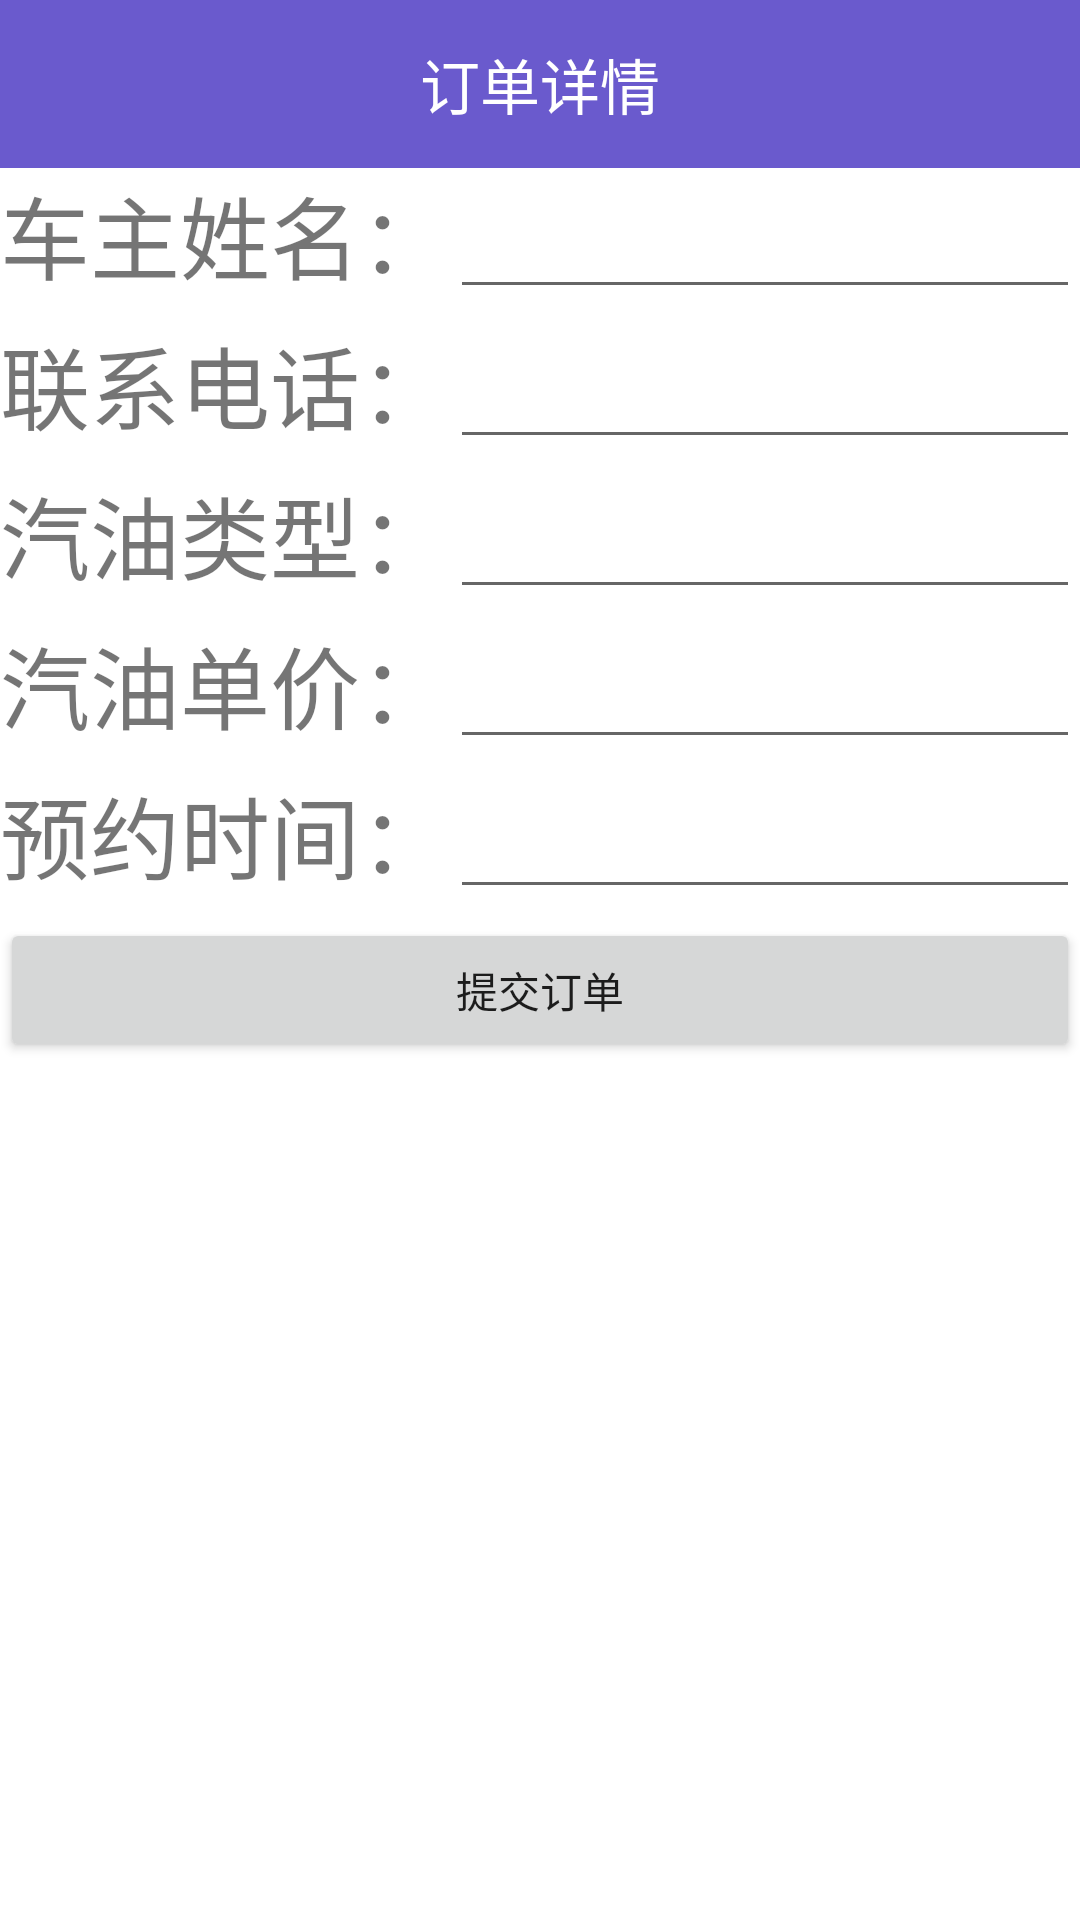

Here is an Android app screen rendered from its layout file. Give the layout XML and the strings, colors and styles it references.
<!-- AndroidManifest.xml: application theme AppTheme.NoActionBar -->
<!-- res/layout/activity_add_oil.xml -->
<?xml version="1.0" encoding="utf-8"?>
<RelativeLayout
    xmlns:android="http://schemas.android.com/apk/res/android"
    xmlns:tools="http://schemas.android.com/tools"
    android:id="@+id/activity_add_oil"
    android:layout_width="match_parent"
    android:layout_height="match_parent"
    android:background="@color/white"
    tools:context="com.example.administrator.cm.activity.AddOil">

    <android.support.v7.widget.Toolbar
    android:id="@+id/toolbar"
    android:layout_width="match_parent"
    android:layout_height="wrap_content"
    android:minHeight="?attr/actionBarSize"
    android:background="@color/slateblue">

    <TextView
        android:id="@+id/toolbar_title"
        android:text="订单详情"
        android:layout_width="wrap_content"
        android:layout_height="wrap_content"
        android:layout_gravity="center"
        android:singleLine="true"
        android:textColor="@color/white"
        android:textSize="20sp" />


</android.support.v7.widget.Toolbar>

    <RelativeLayout
        android:layout_width="match_parent"
        android:layout_height="match_parent"
        android:id="@+id/relativeLayout"
        android:layout_below="@+id/toolbar"
        android:layout_alignParentRight="true"
        android:layout_alignParentEnd="true">

        
        <LinearLayout
            android:id="@+id/ll_name"
            android:layout_width="match_parent"
            android:layout_height="50dp">

            <TextView
                android:id="@+id/name"
                android:layout_width="wrap_content"
                android:layout_height="wrap_content"
                android:text="车主姓名："
                android:textSize="30dp"/>

            <EditText
                android:layout_width="match_parent"
                android:layout_height="wrap_content" />
        </LinearLayout>

        <LinearLayout

            android:id="@+id/ll_phone"
            android:layout_below="@+id/ll_name"
            android:layout_width="match_parent"
            android:layout_height="50dp">

            <TextView
                android:id="@+id/phone"
                android:layout_width="wrap_content"
                android:layout_height="wrap_content"
                android:text="联系电话："
                android:textSize="30dp"/>

            <EditText
                android:layout_width="match_parent"
                android:layout_height="wrap_content" />
        </LinearLayout>

        <LinearLayout

            android:id="@+id/ll_type"
            android:layout_below="@+id/ll_phone"
            android:layout_width="match_parent"
            android:layout_height="50dp">

            <TextView
                android:id="@+id/type"
                android:layout_width="wrap_content"
                android:layout_height="wrap_content"
                android:text="汽油类型："
                android:textSize="30dp"/>

            <EditText
                android:layout_width="match_parent"
                android:layout_height="wrap_content" />
        </LinearLayout>

        <LinearLayout

            android:id="@+id/ll_perprice"
            android:layout_below="@+id/ll_type"
            android:layout_width="match_parent"
            android:layout_height="50dp">

            <TextView
                android:id="@+id/perprice"
                android:layout_width="wrap_content"
                android:layout_height="wrap_content"
                android:text="汽油单价："
                android:textSize="30dp"/>

            <EditText
                android:layout_width="match_parent"
                android:layout_height="wrap_content" />
        </LinearLayout>

        <LinearLayout

            android:id="@+id/ll_time"
            android:layout_below="@+id/ll_perprice"
            android:layout_width="match_parent"
            android:layout_height="50dp">

            <TextView
                android:id="@+id/time"
                android:layout_width="wrap_content"
                android:layout_height="wrap_content"
                android:text="预约时间："
                android:textSize="30dp"/>

            <EditText
                android:layout_width="match_parent"
                android:layout_height="wrap_content" />
        </LinearLayout>
        <Button
            android:id="@+id/commit"
            android:layout_below="@+id/ll_time"
            android:layout_width="match_parent"
            android:layout_height="wrap_content"
            android:text="提交订单"/>
    </RelativeLayout>


</RelativeLayout>
<!-- resources referenced by this layout -->
<resources>
  <color name="slateblue">#6A5ACD</color>
  <color name="white">#FFFFFF</color>
  <style name="AppTheme.NoActionBar">
          <item name="windowActionBar">false</item>
          <item name="windowNoTitle">true</item>
      </style>
</resources>
